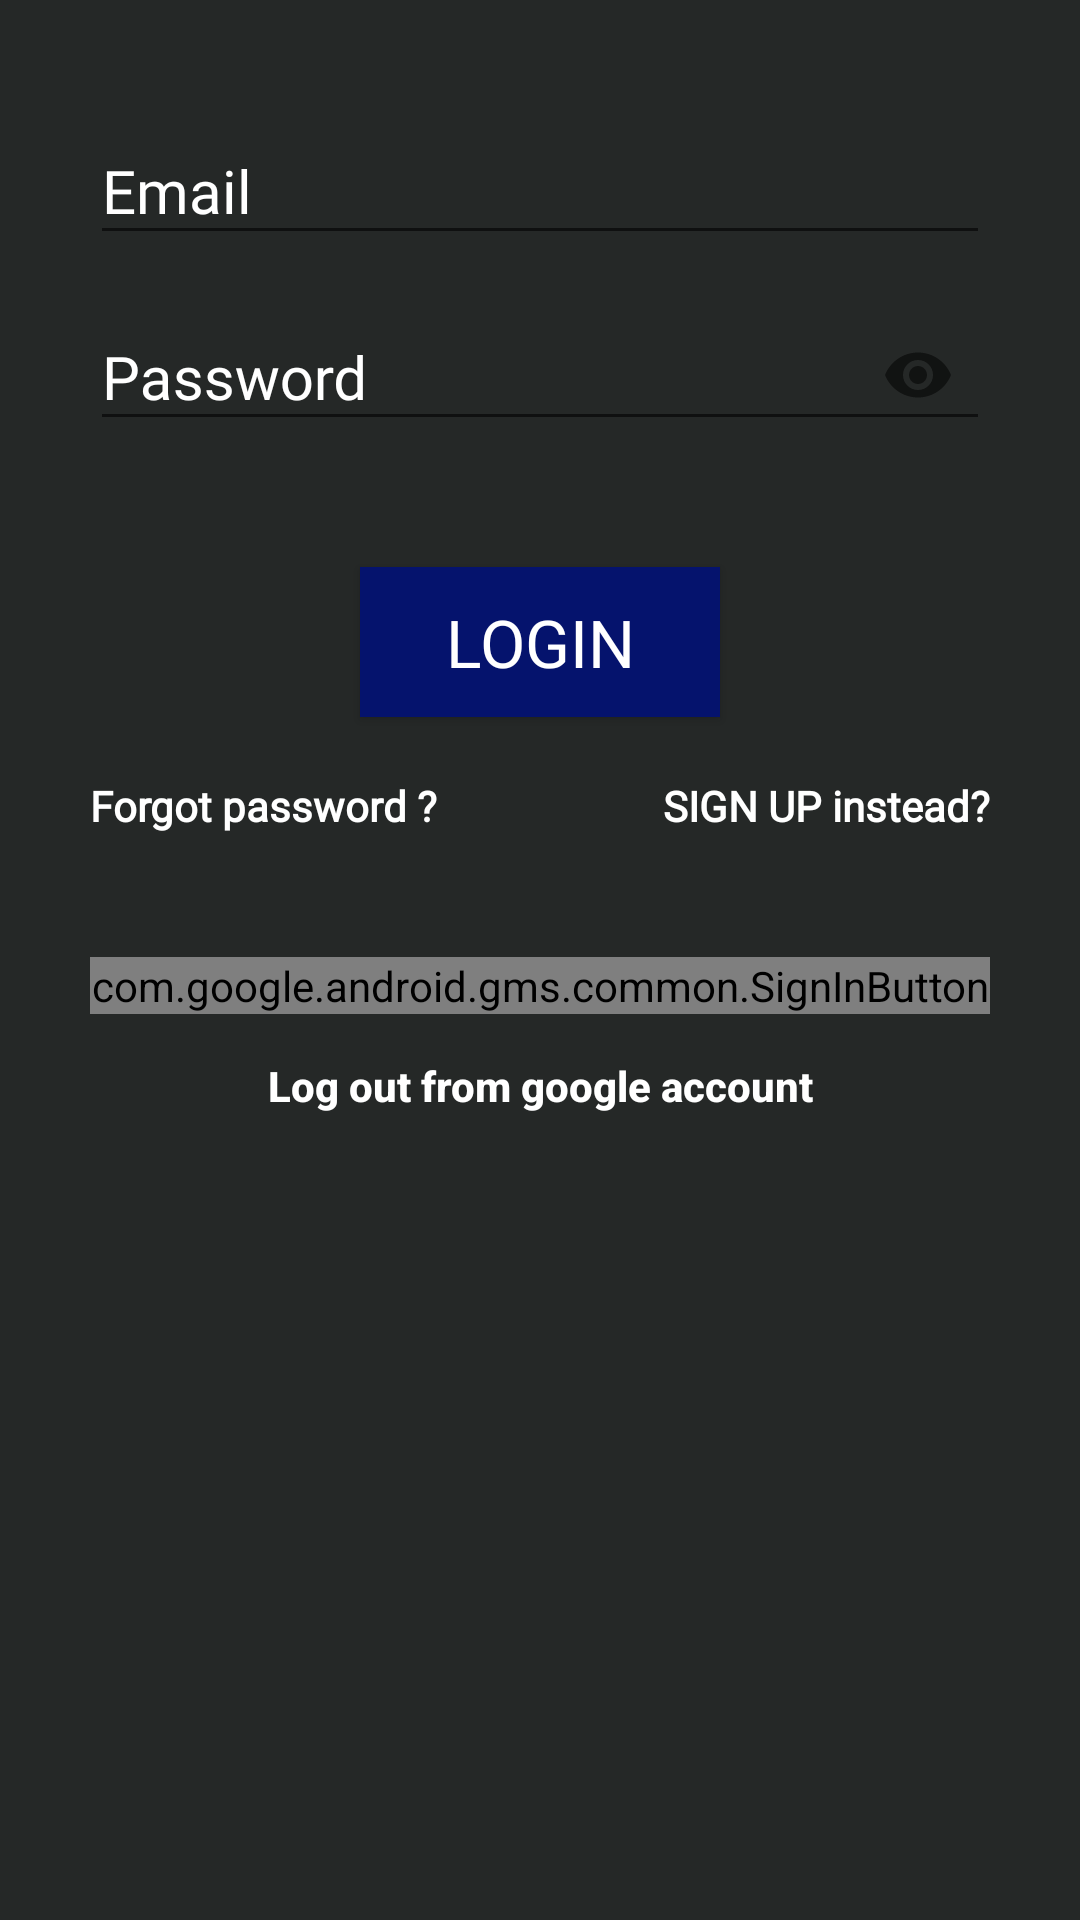

The Android layout XML behind this screen, and the referenced resources:
<!-- AndroidManifest.xml: application theme AppTheme -->
<!-- res/layout/login_form.xml -->
<?xml version="1.0" encoding="utf-8"?>
<LinearLayout xmlns:android="http://schemas.android.com/apk/res/android"
    xmlns:app="http://schemas.android.com/apk/res-auto"
    xmlns:tools="http://schemas.android.com/tools"
    android:id="@+id/myLayout"
    android:layout_width="match_parent"
    android:layout_height="match_parent"
    android:background="@color/colorPrimaryDark"
    android:gravity="center_horizontal"
    android:orientation="vertical"
    android:padding="30dp"
    tools:context=".Login_form"
    >

    <com.google.android.material.textfield.TextInputLayout
        android:layout_width="match_parent"
        android:layout_height="wrap_content"
        android:focusable="true"
        android:focusableInTouchMode="true"
        android:textColorHint="#fff"
        >



        <EditText
            android:id="@+id/txt_email"
            android:layout_width="match_parent"
            android:layout_height="wrap_content"
            android:hint="Email"
            android:ems="10"
            android:fontFamily="@font/normal"
            android:inputType="textEmailAddress"
            android:textSize="20sp"
            android:autofillHints="" />
    </com.google.android.material.textfield.TextInputLayout>

    <com.google.android.material.textfield.TextInputLayout
        android:layout_width="match_parent"
        android:layout_height="wrap_content"
        android:focusable="true"
        android:focusableInTouchMode="true"
        android:layout_marginTop="5dp"
        android:textColorHint="#fff"
        app:passwordToggleEnabled="true"
        >



        <EditText
            android:id="@+id/txt_password"
            android:layout_width="match_parent"
            android:layout_height="wrap_content"
            android:hint="Password"
            android:fontFamily="@font/normal"
            android:ems="10"
            android:inputType="textPassword"
            android:textSize="20sp"
            android:autofillHints="" />
    </com.google.android.material.textfield.TextInputLayout>

    <Button
        android:id="@+id/buttonLogin"
        android:layout_width="120dp"
        android:layout_height="50dp"
        android:layout_marginTop="40dp"
        android:background="#05136D"
        android:fontFamily="@font/normal"
        android:text="Login"
        android:textColor="#ffffff"
        android:textSize="22sp"/>


        <androidx.constraintlayout.widget.ConstraintLayout
            android:layout_width="match_parent"
            android:layout_height="wrap_content"
            android:layout_marginTop="20dp">


            <TextView
                android:id="@+id/textView12"
                android:layout_width="wrap_content"
                android:layout_height="40dp"
                android:background="#00FFFFFF"
                android:fontFamily="@font/normal"

                android:onClick="sign_upForm"
                android:text="SIGN UP instead?"
                android:textColor="#fff"
                android:textSize="14sp"
                android:textStyle="bold"
                app:layout_constraintBottom_toBottomOf="parent"
                app:layout_constraintEnd_toEndOf="parent"
                app:layout_constraintHorizontal_bias="1.0"
                app:layout_constraintStart_toStartOf="parent"
                app:layout_constraintTop_toTopOf="parent"
                app:layout_constraintVertical_bias="0.0"/>

            <TextView

                android:layout_width="170dp"
                android:layout_height="40dp"
                android:background="#00FFFFFF"
                android:fontFamily="@font/normal"
                android:onClick="forgot"

                android:text="Forgot password ?"
                android:textColor="#fff"
                android:textSize="14sp"
                android:textStyle="bold"
                app:layout_constraintBottom_toBottomOf="parent"
                app:layout_constraintEnd_toStartOf="@+id/textView12"
                app:layout_constraintHorizontal_bias="0.0"
                app:layout_constraintStart_toStartOf="parent"
                app:layout_constraintTop_toTopOf="parent"
                app:layout_constraintVertical_bias="1.0"/>

        </androidx.constraintlayout.widget.ConstraintLayout>


    <com.google.android.gms.common.SignInButton
        android:id="@+id/sign_in_button"
        android:layout_width="match_parent"
        android:layout_height="wrap_content"
        android:background="#CC0010"
        android:layout_marginTop="20dp"/>

    <Button
                    android:id="@+id/sign_out_button"
                    android:layout_width="match_parent"
                    android:layout_height="wrap_content"
                    android:visibility="visible"
                    android:padding="5dp"
                    android:text="Log out from google account"
                    android:textStyle="bold"
                    android:textAllCaps="false"
                    android:textColor="#fff"
                    android:background="#006F6868"/>


</LinearLayout>
<!-- resources referenced by this layout -->
<resources>
  <color name="colorPrimaryDark">#252827</color>
  <style name="AppTheme" parent="Theme.AppCompat.Light.NoActionBar">
          
          <item name="colorPrimary">@color/colorPrimary</item>
          <item name="colorPrimaryDark">@color/colorPrimaryDark</item>
          <item name="colorAccent">@color/colorAccent</item>
          <item name="android:textColorHint">@color/colorPrimaryDark</item>
          <item name="drawerArrowStyle">@style/DrawerArrowStyle</item>
          <item name="android:textColorPrimary">@android:color/white</item>
  
          <item name="android:windowActivityTransitions">true</item>
      </style>
  <color name="colorPrimary">#252827</color>
  <color name="colorAccent">#2196F3</color>
  <style name="DrawerArrowStyle" parent="Widget.AppCompat.DrawerArrowToggle">
          <item name="color">@android:color/white</item>
      </style>
</resources>
